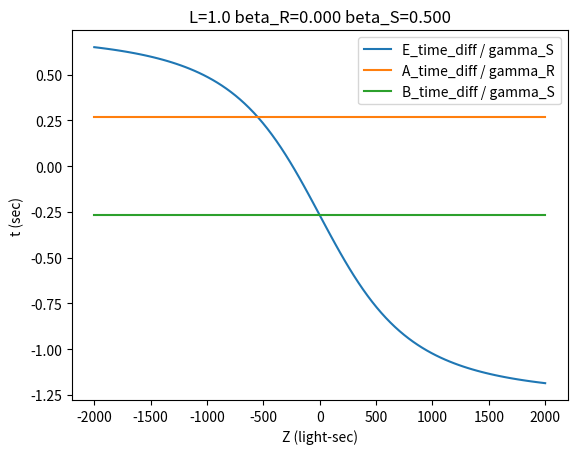

This chart was generated by the following Python code:
#! /usr/bin/env python3

import numpy as np
import matplotlib.pyplot as plt

def gamma_fn(beta):
    gamma = 1.0 / np.sqrt(1.0 - beta**2)
    return gamma

def q2_fn(L, gamma_S, beta_S, beta_R):
    q2 = L / (gamma_S * (beta_S - beta_R))
    return q2

def q3_fn(L, gamma_R, beta_S, beta_R):
    q3 = L / (gamma_R * (beta_S - beta_R))
    return q3

# Return a beta value with a rapidity that is half of the difference
# between the rapidity of beta_S and beta_R.
def beta_half_fn(beta_S, gamma_S, beta_R, gamma_R):
    beta_half = (beta_S * gamma_S - beta_R * gamma_R) / (gamma_S + gamma_R)
    return beta_half

# Also called (e_{3,A} - e{2,A}) / gamma_R in my scratchpad doc.
# Note that the return value is measured on A's clock, which is why
# there is a division by gamma_R in the formula above.
def A_time_diff_fn(L, gamma_R, beta_half):
    #A_time_diff = gamma_R * L * beta_half
    A_time_diff = L * beta_half
    return A_time_diff

# e2B
def eB_radical_expr(half_L_over_gamma, beta_S, D):
    radical_expr = (half_L_over_gamma**2) * (beta_S**2) + (1-(beta_S**2)) * ((half_L_over_gamma**2) + (D**2))
    return radical_expr

def e2B_fn(L, beta_S, beta_R, D):
    gamma_S = gamma_fn(beta_S)
    half_L_over_gamma = L / (2.0 * gamma_S)
    q_2 = L / (gamma_S * (beta_S - beta_R))
    radical_expr = eB_radical_expr(half_L_over_gamma, beta_S, D)
    e2B = q_2 + (gamma_S**2) * ((half_L_over_gamma * beta_S) + np.sqrt(radical_expr))
    return e2B

def e3B_fn(L, beta_S, beta_R, D):
    gamma_S = gamma_fn(beta_S)
    half_L_over_gamma = L / (2.0 * gamma_S)
    q_3 = L / (gamma_R * (beta_S - beta_R))
    radical_expr = eB_radical_expr(half_L_over_gamma, beta_S, D)
    e3B = q_3 + (gamma_S**2) * ((-half_L_over_gamma * beta_S) + np.sqrt(radical_expr))
    return e3B

def e2E_radical_expr(Z_plus, beta_S, D):
    radical_expr = (Z_plus**2) * (beta_S**2) + (1-(beta_S**2)) * ((Z_plus**2) + (D**2))
    return radical_expr

def e2E_fn(L, beta_S, beta_R, D, Z):
    gamma_S = gamma_fn(beta_S)
    half_L_over_gamma = L / (2.0 * gamma_S)
    Z_plus = Z + half_L_over_gamma
    q_2 = L / (gamma_S * (beta_S - beta_R))
    radical_expr = e2E_radical_expr(Z_plus, beta_S, D)
    e2B = q_2 + (gamma_S**2) * ((Z_plus * beta_S) + np.sqrt(radical_expr))
    return e2B

def e3E_radical_expr(Z_minus, beta_S, D):
    radical_expr = (Z_minus**2) * (beta_S**2) + (1-(beta_S**2)) * ((Z_minus**2) + (D**2))
    return radical_expr

def e3E_fn(L, beta_S, beta_R, D, Z):
    gamma_S = gamma_fn(beta_S)
    half_L_over_gamma = L / (2.0 * gamma_S)
    Z_minus = Z - half_L_over_gamma
    q_3 = L / (gamma_R * (beta_S - beta_R))
    radical_expr = e3E_radical_expr(Z_minus, beta_S, D)
    e3B = q_3 + (gamma_S**2) * ((Z_minus * beta_S) + np.sqrt(radical_expr))
    return e3B
    

# Also called (e_{3,B} - e{2,B}) / gamma_S in my scratchpad doc.
# Note that the return value is measured on B's clock, which is why
# there is a division by gamma_S in the formula above.
def B_time_diff_fn(L, gamma_S, beta_half):
    #B_time_diff = - gamma_S * L * beta_half
    B_time_diff = - L * beta_half
    return B_time_diff

def F_fn(L, beta_S, D, Z, verbose=False):
    gamma_S = gamma_fn(beta_S)
    half_L_over_gamma = L / (2.0 * gamma_S)
    Z_minus = Z - half_L_over_gamma
    Z_plus = Z + half_L_over_gamma
    gamma_S2 = gamma_S**2
    Z_minus_radical = np.sqrt(gamma_S2 + ((D/Z_minus)**2))
    Z_plus_radical = np.sqrt(gamma_S2 + ((D/Z_plus)**2))
    denom = ((np.abs(Z_minus) * Z_minus_radical) +
             (np.abs( Z_plus) * Z_plus_radical))
    F = (L * gamma_S) * (-2 * Z * gamma_S) / denom
    if verbose:
        print("--------------------")
        print("Z=%.3f" % (Z))
        print("gamma_S=%.3f" % (gamma_S))
        print("Z_minus=%.3f" % (Z_minus))
        print("Z_plus=%.3f" % (Z_plus))
        print("Z_minus + Z_plus=%.3f" % (Z_minus + Z_plus))
        print("Z_minus_radical=%.3f" % (Z_minus_radical))
        print("Z_plus_radical=%.3f" % (Z_plus_radical))
        print("2*Z=%.3f" % (2*Z))
        print("denom=%.3f" % (denom))
        print("-2*Z*gamma_S=%.3f" % (-2 * Z * gamma_S))
        print("L*gamma_S=%.3f" % (L * gamma_S))
        print("F=%.3f" % (F))
    return F

# Also called (e_{3,E}-e_{2,E}) / gamma_S in my scratchpad doc.
def E_time_diff_fn(L, beta_S, D, Z, beta_half):
    B_time_diff = B_time_diff_fn(L, gamma_S, beta_half)
    F = F_fn(L, beta_S, D, Z)
    E_time_diff = B_time_diff + (F / gamma_S)
    return E_time_diff


# L, D, Z and all lengths in units of light-sec
L = 1
D = 1000
beta_S = 0.5
#beta_S = 0.7
#beta_S = 0.8
#beta_S = 0.866
beta_R = 0

gamma_S = gamma_fn(beta_S)
gamma_R = gamma_fn(beta_R)

beta_half = beta_half_fn(beta_S, gamma_S, beta_R, gamma_R)
A_time_diff = A_time_diff_fn(L, gamma_R, beta_half)
B_time_diff = B_time_diff_fn(L, gamma_S, beta_half)

def specialized_F_over_gamma_S_fn(Z, verbose=False):
    return F_fn(L, beta_S, D, Z, verbose) / gamma_S

def specialized_E_time_diff_fn(Z):
    return E_time_diff_fn(L, beta_S, D, Z, beta_half)

x_S0 = (-L/2) * ((1/gamma_R) - (1/gamma_S))
e2B = e2B_fn(L, beta_S, beta_R, D)
e3B = e3B_fn(L, beta_S, beta_R, D)

print("L=%.1f" % (L))
print("D=%.1f" % (D))
print("beta_S=%.3f" % (beta_S))
print("gamma_S=%.3f" % (gamma_S))
print("beta_R=%.3f" % (beta_R))
print("gamma_R=%.3f" % (gamma_R))
print("beta_half=%.3f" % (beta_half))
print("A_time_diff (on A's clock)=%.3f" % (A_time_diff))
print("e3B (in rest frame clock)=%.3f" % (e3B))
print("e2B (in rest frame clock)=%.3f" % (e2B))
print("e3B - e2B (in rest frame clock)=%.3f" % (e3B - e2B))
print("x coord of B at time e3B=%.3f" % (x_S0 + beta_S * e3B))
print("x coord of B at time e2B=%.3f" % (x_S0 + beta_S * e2B))
print("B_time_diff (on B's clock)=%.3f" % (B_time_diff))
print("Question: Is there a value of Z such that F/gamma_S = 2*(A_time_diff / gamma_R)=%.3f ?" % (2*(A_time_diff / gamma_R)))

print("James question: What value of Z leads to e_{3,E} = e_{3,A}?  Is there always exactly one such value of Z for any given value of the other parameters?  Sometimes no solution?  Sometimes more than one?  What position is E at that time, in A's frame?")

print("James question (maybe same answer as previous question): What value of Z leads to E being at A's position at e_{3,A} when A receives the event 3 pulse?  Is there always exactly one such value of Z for any given value of the other parameters?  Sometimes no solution?  Sometimes more than one?")

#x_values = np.linspace(-100*D, 100*D, 200) # 200 points between the limits
#x_values = np.linspace(-3*D, 3*D, 100) # 100 points between the limits
x_values = np.linspace(-2*D, 2*D, 100) # 100 points between the limits

##for x in [-2*D, 0, 2*D]:
#for x in [-100*D, -2*D]:
#    tmp = specialized_F_over_gamma_S_fn(x, verbose=True)


def specialized_A_time_diff_fn(Z):
    val = A_time_diff_fn(L, gamma_R, beta_half)
    if type(Z) is np.ndarray:
        ret = np.full(len(Z), val)
    else:
        ret = val
    return ret

def specialized_B_time_diff_fn(Z):
    val = B_time_diff_fn(L, gamma_S, beta_half)
    if type(Z) is np.ndarray:
        ret = np.full(len(Z), val)
    else:
        ret = val
    return ret


#y_values = specialized_F_over_gamma_S_fn(x_values)
#plt.plot(x_values, y_values, label='F / gamma_S')

y_values = specialized_E_time_diff_fn(x_values)
plt.plot(x_values, y_values, label='E_time_diff / gamma_S')

y_values2 = specialized_A_time_diff_fn(x_values)
plt.plot(x_values, y_values2, label='A_time_diff / gamma_R')

#y_values2x2 = 2 * specialized_A_time_diff_fn(x_values)
#plt.plot(x_values, y_values2x2, label='2*(A_time_diff / gamma_R)')

y_values3 = specialized_B_time_diff_fn(x_values)
plt.plot(x_values, y_values3, label='B_time_diff / gamma_S')

def specialized_e2E_fn(Z):
    return e2E_fn(L, beta_S, beta_R, D, Z)

#e2E_values = specialized_e2E_fn(x_values)
#plt.plot(x_values, e2E_values, label='e_{2,E}')

def specialized_e3E_fn(Z):
    return e3E_fn(L, beta_S, beta_R, D, Z)

#e3E_values = specialized_e3E_fn(x_values)
#plt.plot(x_values, e3E_values, label='e_{3,E}')

plt.title("L=%.1f beta_R=%.3f beta_S=%.3f" % (L, beta_R, beta_S))
plt.xlabel("Z (light-sec)")
plt.ylabel("t (sec)")
plt.legend()

plt.show()
